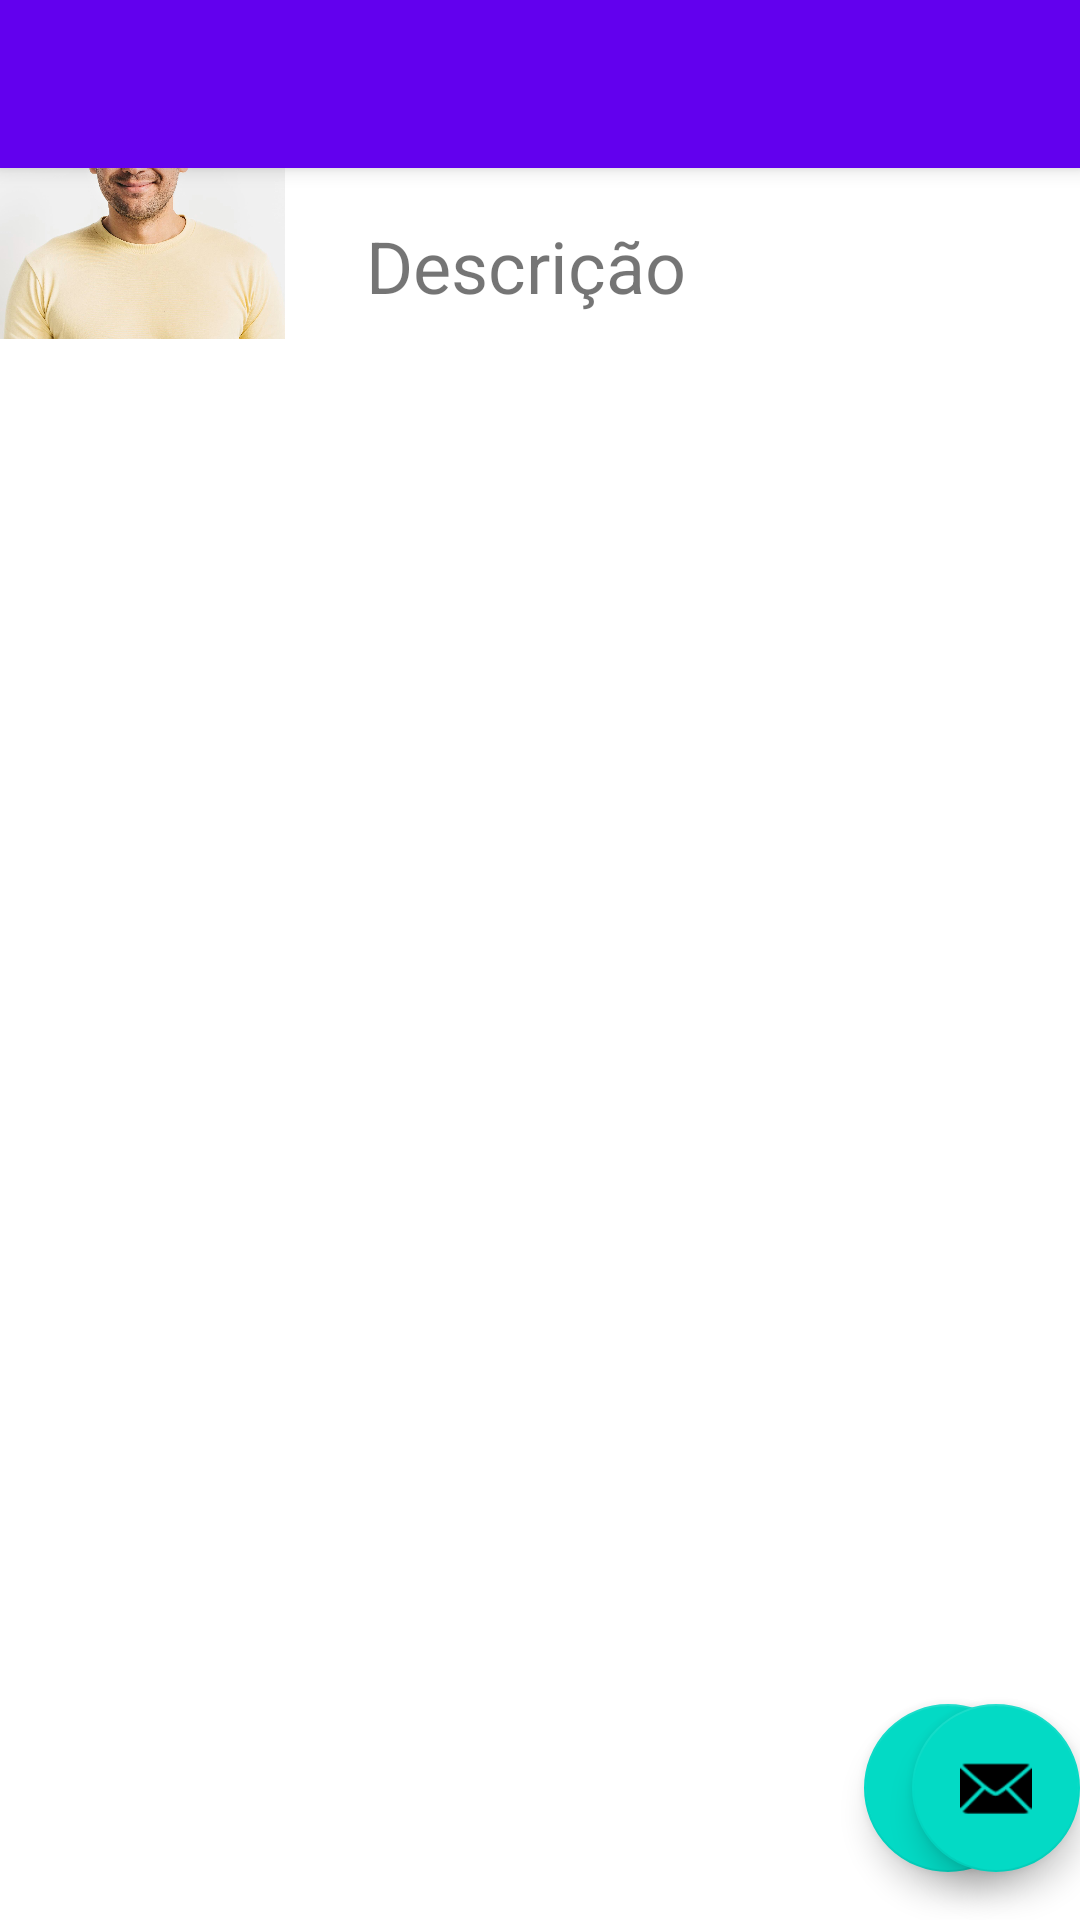

The Android layout XML behind this screen, and the referenced resources:
<!-- AndroidManifest.xml: application theme Theme.AppBase -->
<!-- res/layout/activity_fragment_lista_clientes.xml -->
<?xml version="1.0" encoding="utf-8"?>
<androidx.coordinatorlayout.widget.CoordinatorLayout xmlns:android="http://schemas.android.com/apk/res/android"
    xmlns:app="http://schemas.android.com/apk/res-auto"
    xmlns:tools="http://schemas.android.com/tools"
    android:layout_width="match_parent"
    android:layout_height="match_parent"
    tools:context=".fragment_lista_clientes">

    <com.google.android.material.appbar.AppBarLayout
        android:layout_width="match_parent"
        android:layout_height="wrap_content"
        android:theme="@style/Theme.AppBase.AppBarOverlay">

        <androidx.appcompat.widget.Toolbar
            android:id="@+id/toolbar"
            android:layout_width="match_parent"
            android:layout_height="?attr/actionBarSize"
            android:background="?attr/colorPrimary"
            app:popupTheme="@style/Theme.AppBase.PopupOverlay" />

    </com.google.android.material.appbar.AppBarLayout>

    <include layout="@layout/content_fragment_lista_clientes" />

    <com.google.android.material.floatingactionbutton.FloatingActionButton
        android:id="@+id/fab"
        android:layout_width="wrap_content"
        android:layout_height="wrap_content"
        android:layout_gravity="bottom|end"
        android:layout_marginEnd="@dimen/fab_margin"
        android:layout_marginBottom="16dp"
        app:srcCompat="@android:drawable/ic_dialog_email" />

</androidx.coordinatorlayout.widget.CoordinatorLayout>
<!-- res/layout/content_fragment_lista_clientes.xml (included above) -->
<?xml version="1.0" encoding="utf-8"?>
<androidx.constraintlayout.widget.ConstraintLayout xmlns:android="http://schemas.android.com/apk/res/android"
    xmlns:app="http://schemas.android.com/apk/res-auto"
    xmlns:tools="http://schemas.android.com/tools"
    android:id="@+id/constraintLayout"
    android:layout_width="match_parent"
    android:layout_height="match_parent">

    <ImageView
        android:id="@+id/imgFoto"
        android:layout_width="100dp"
        android:layout_height="94dp"
        android:layout_marginStart="24dp"
        android:layout_marginTop="16dp"
        android:layout_marginEnd="25dp"
        android:layout_marginBottom="17dp"
        app:layout_constraintBottom_toTopOf="@+id/guideline2"
        app:layout_constraintEnd_toStartOf="@+id/txtDescricao"
        app:layout_constraintStart_toStartOf="parent"
        app:layout_constraintTop_toTopOf="parent"
        app:srcCompat="@drawable/carlos" />

    <TextView
        android:id="@+id/txtNome"
        android:layout_width="0dp"
        android:layout_height="wrap_content"
        android:layout_marginTop="24dp"
        android:layout_marginEnd="7dp"
        android:text="Nome"
        android:textSize="24sp"
        android:textStyle="bold"
        app:layout_constraintEnd_toEndOf="parent"
        app:layout_constraintHorizontal_bias="1.0"
        app:layout_constraintStart_toEndOf="@+id/imgFoto"
        app:layout_constraintTop_toTopOf="parent" />

    <TextView
        android:id="@+id/txtDescricao"
        android:layout_width="258dp"
        android:layout_height="33dp"
        android:layout_marginTop="16dp"
        android:layout_marginEnd="7dp"
        android:text="Descrição"
        android:textSize="24sp"
        app:layout_constraintEnd_toEndOf="parent"
        app:layout_constraintStart_toEndOf="@+id/imgFoto"
        app:layout_constraintTop_toBottomOf="@+id/txtNome" />

    <com.google.android.material.floatingactionbutton.FloatingActionButton
        android:id="@+id/fabAddCliente"
        android:layout_width="wrap_content"
        android:layout_height="wrap_content"
        android:layout_marginEnd="16dp"
        android:layout_marginBottom="16dp"
        app:layout_constraintBottom_toBottomOf="parent"
        app:layout_constraintEnd_toEndOf="parent" />

    <androidx.constraintlayout.widget.Guideline
        android:id="@+id/guideline2"
        android:layout_width="wrap_content"
        android:layout_height="wrap_content"
        android:orientation="horizontal"
        app:layout_constraintGuide_begin="133dp" />

</androidx.constraintlayout.widget.ConstraintLayout>
<!-- resources referenced by this layout -->
<resources>
  <!-- drawable carlos: jpg bitmap (drawable, 299061 bytes) -->
  <style name="Theme.AppBase.AppBarOverlay" parent="ThemeOverlay.AppCompat.Dark.ActionBar" />
  <style name="Theme.AppBase.PopupOverlay" parent="ThemeOverlay.AppCompat.Light" />
  <style name="Theme.AppBase" parent="Theme.MaterialComponents.DayNight.DarkActionBar">
          
          <item name="colorPrimary">@color/purple_500</item>
          <item name="colorPrimaryVariant">@color/purple_700</item>
          <item name="colorOnPrimary">@color/white</item>
          
          <item name="colorSecondary">@color/teal_200</item>
          <item name="colorSecondaryVariant">@color/teal_700</item>
          <item name="colorOnSecondary">@color/black</item>
          
          <item name="android:statusBarColor">?attr/colorPrimaryVariant</item>
          
      </style>
  <!-- not gathered from this repository: default colours our renderer supplied (Android Studio template values) -->
  <color name="purple_500">#FF6200EE</color>
  <color name="purple_700">#FF3700B3</color>
  <color name="teal_200">#FF03DAC5</color>
  <color name="teal_700">#FF018786</color>
  <color name="black">#FF000000</color>
  <color name="white">#FFFFFFFF</color>
</resources>
